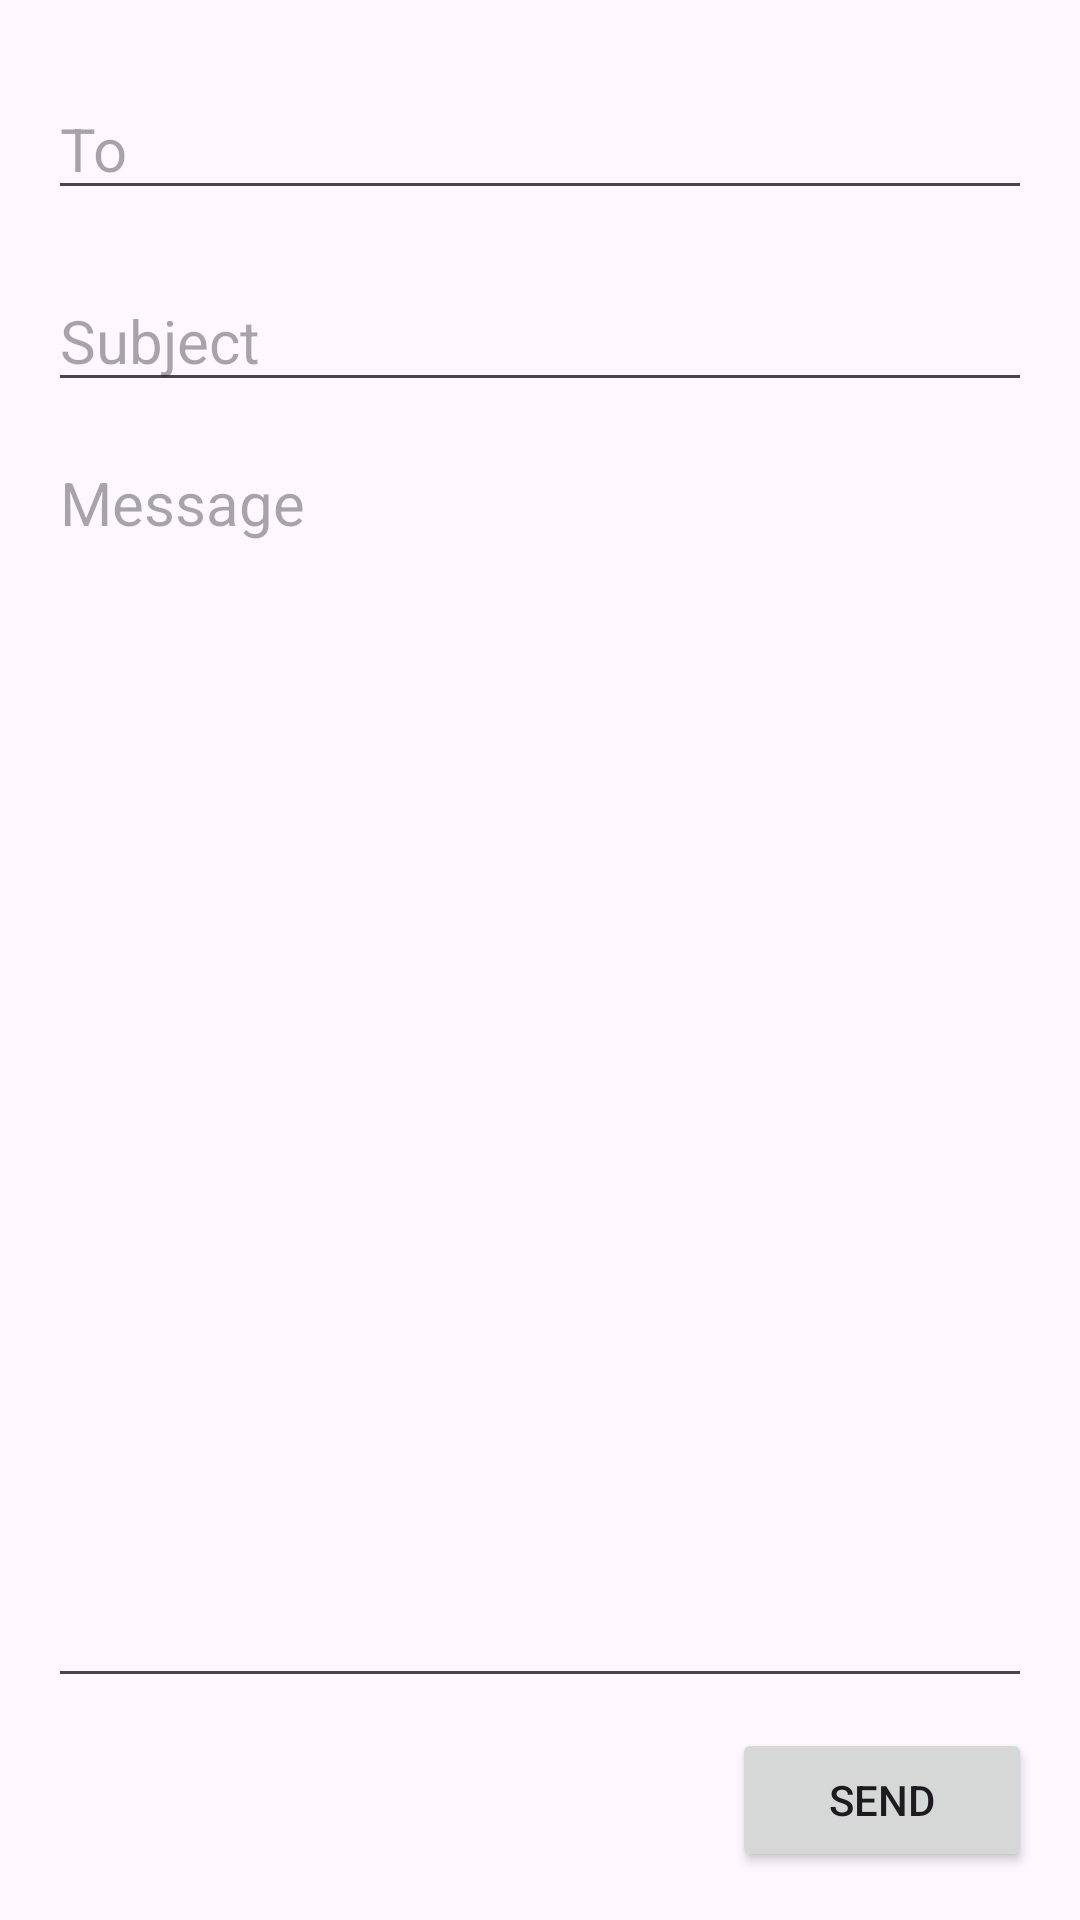

Android layout source for this screen:
<!-- AndroidManifest.xml: application theme Theme.Java_application_in_class -->
<!-- res/layout/activity_main.xml -->
<?xml version="1.0" encoding="utf-8"?>
<LinearLayout xmlns:android="http://schemas.android.com/apk/res/android"
    xmlns:app="http://schemas.android.com/apk/res-auto"
    android:id="@+id/linearLayout"
    android:layout_width="match_parent"
    android:layout_height="match_parent"
    android:orientation="vertical"
    android:padding="16dp"
    app:layout_constraintBottom_toBottomOf="parent"
    app:layout_constraintEnd_toEndOf="parent"
    app:layout_constraintStart_toStartOf="parent"
    app:layout_constraintTop_toTopOf="parent">

    <EditText
        android:layout_width="match_parent"
        android:layout_height="wrap_content"
        android:autofillHints=""
        android:hint="@string/to"
        android:textSize="20sp"
        android:textColor="#000000"
        android:inputType="textPersonName"
        android:layout_marginTop="10dp"
        android:layout_marginBottom="10dp" />


    <EditText
        android:layout_width="match_parent"
        android:layout_height="wrap_content"
        android:autofillHints=""
        android:hint="@string/subject"
        android:textSize="20sp"
        android:textColor="#000000"
        android:inputType="textPersonName"
        android:layout_marginTop="10dp"
        android:layout_marginBottom="10dp" />

    <EditText
        android:layout_width="match_parent"
        android:layout_height="0dp"
        android:layout_weight="1"
        android:gravity="top"

        android:autofillHints=""
        android:hint="@string/message"
        android:textSize="20sp"
        android:textColor="#000000"
        android:inputType="textPersonName"/>

    <Button
        android:layout_width="100dp"
        android:layout_gravity="end"
        android:layout_height="wrap_content"
        android:text="@string/button_send"
        android:id="@+id/button"
        android:layout_marginTop="10dp" />

</LinearLayout>
<!-- resources referenced by this layout -->
<resources>
  <string name="button_send">Send</string>
  <string name="message">Message</string>
  <string name="subject">Subject</string>
  <string name="to">To</string>
  <style name="Theme.Java_application_in_class" parent="Base.Theme.Java_application_in_class" />
  <style name="Base.Theme.Java_application_in_class" parent="Theme.Material3.DayNight.NoActionBar">
          
          
      </style>
</resources>
